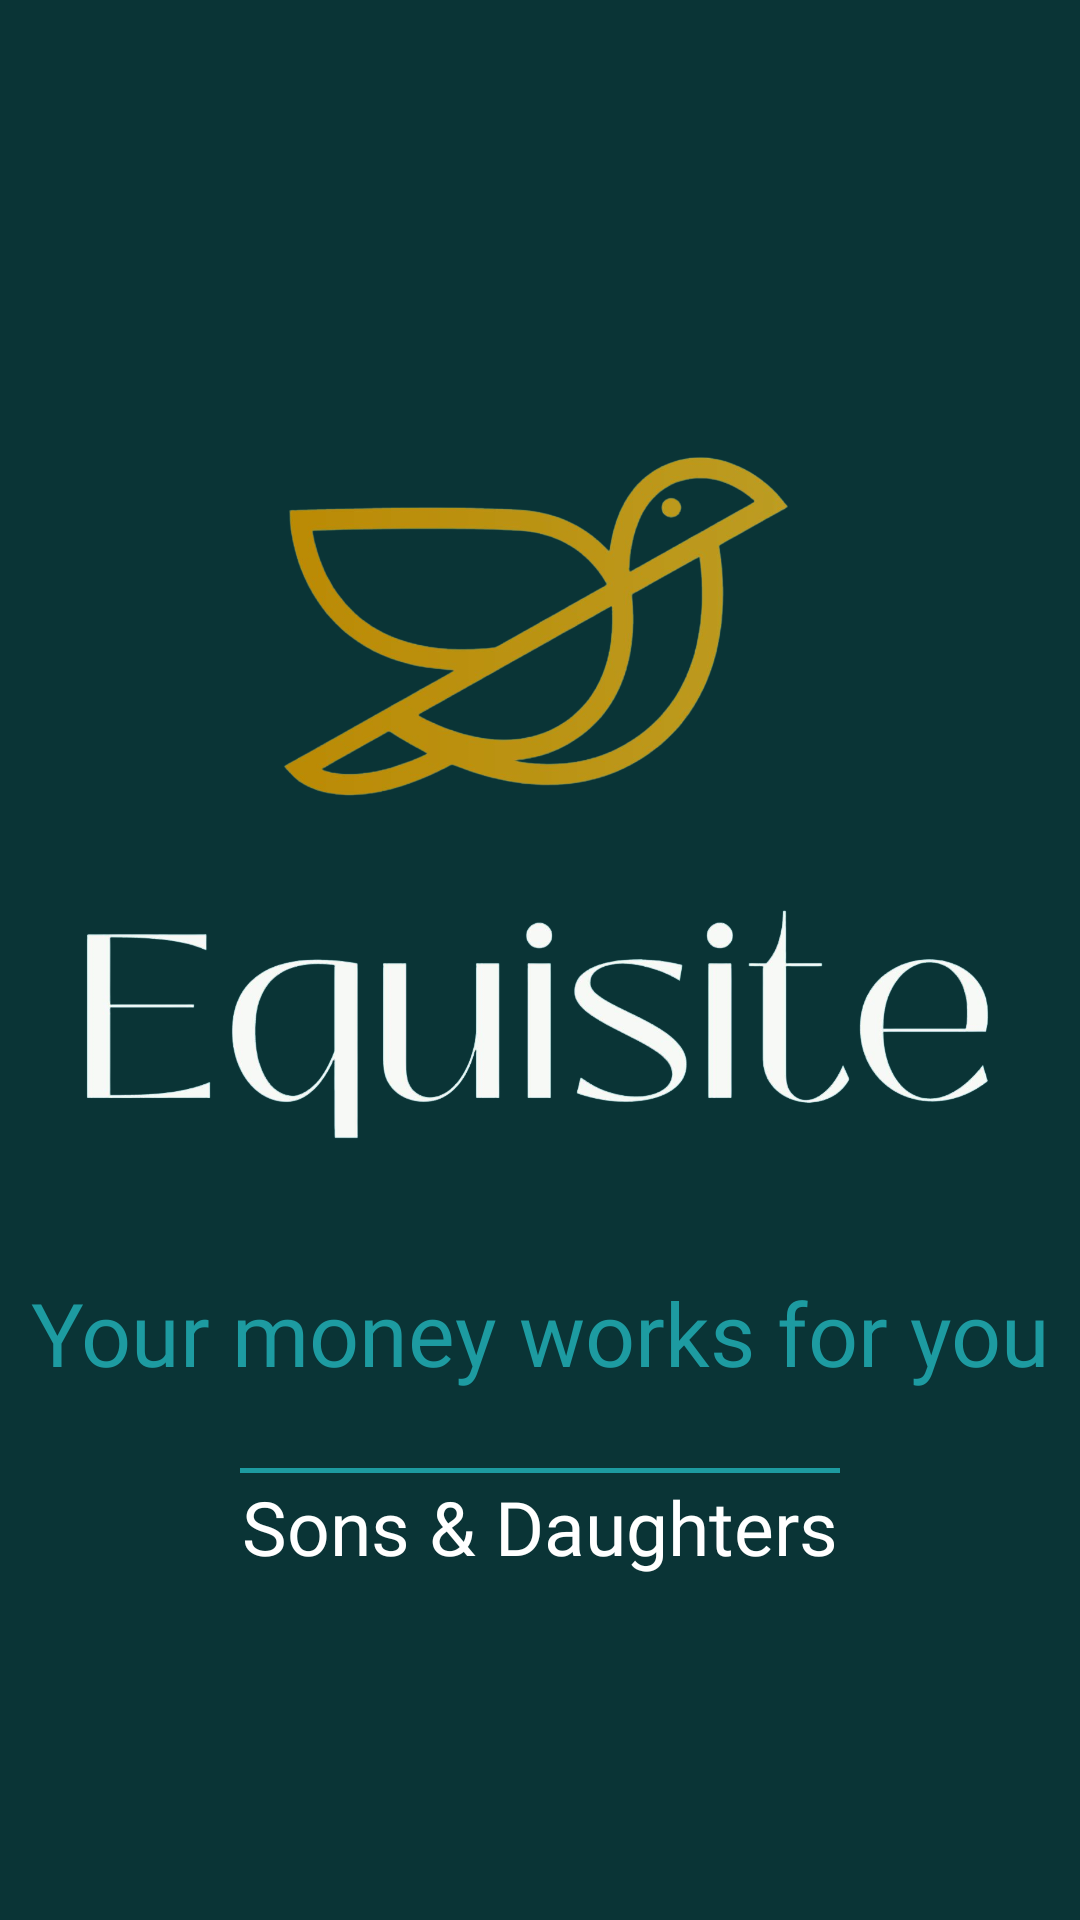

Write the Android layout XML for this screen, with the resource values it uses.
<!-- AndroidManifest.xml: activity theme SplashScreen -->
<!-- res/layout/activity_start_screen.xml -->
<?xml version="1.0" encoding="utf-8"?>
<LinearLayout xmlns:android="http://schemas.android.com/apk/res/android"
    xmlns:app="http://schemas.android.com/apk/res-auto"
    xmlns:tools="http://schemas.android.com/tools"
    android:orientation="vertical"
    android:layout_width="match_parent"
    android:layout_height="match_parent"
    tools:context=".StartScreenActivity"
    android:id="@+id/myLinearLayout">
    
    <ImageView
        android:id="@+id/ivEquisiteLogo"
        android:src="@drawable/equisitelogo"
        android:layout_width="wrap_content"
        android:layout_height="@dimen/splashImageViewHeight"
        android:padding="@dimen/splashLogoPadding"
        android:contentDescription="@string/logo_content_description"
        />

    <TextView
        android:id="@+id/tvMotto"
        android:layout_width="match_parent"
        android:layout_height="@dimen/splashMottoHeight"
        android:maxLines="1"
        android:text="@string/your_money_works_for_you"
        android:textColor="@color/motto_color"
        android:autoSizeTextType="uniform"
        android:padding="@dimen/splashMottoPadding"
        android:fontFamily="@font/twcenmtstd"
        />

    <View
        android:id="@+id/viewHorizontalLineCompany"
        android:layout_width="@dimen/splashLineWidth"
        android:layout_height="@dimen/splashLineHeight"
        android:background="@color/motto_color"
        android:layout_marginTop="@dimen/splashLineMarginTop"
        />

    <TextView
        android:id="@+id/tvCompanyName"
        android:layout_width="match_parent"
        android:layout_height="wrap_content"
        android:text="@string/sons_amp_daughters"
        android:textColor="@color/white"
        android:layout_marginTop="@dimen/splashCompanyMarginTop"
        android:fontFamily="@font/segoeui"
        android:textSize="@dimen/splashCompanyTextSize"
        />


</LinearLayout>
<!-- resources referenced by this layout -->
<resources>
  <color name="motto_color">#1D9BA1</color>
  <color name="white">#FFFFFFFF</color>
  <dimen name="splashCompanyMarginTop">1dp</dimen>
  <dimen name="splashCompanyTextSize">25sp</dimen>
  <dimen name="splashImageViewHeight">300dp</dimen>
  <dimen name="splashLineHeight">1.5dp</dimen>
  <dimen name="splashLineMarginTop">15dp</dimen>
  <dimen name="splashLineWidth">200dp</dimen>
  <dimen name="splashLogoPadding">25dp</dimen>
  <dimen name="splashMottoHeight">60dp</dimen>
  <dimen name="splashMottoPadding">10dp</dimen>
  <!-- drawable equisitelogo: png bitmap (drawable, 448784 bytes) -->
  <string name="logo_content_description">Equisite logo</string>
  <string name="sons_amp_daughters">Sons &amp; Daughters</string>
  <string name="your_money_works_for_you">Your money works for you</string>
  <style name="SplashScreen" parent="Theme.Equisite">
          <item name="windowNoTitle">true</item>
          <item name="android:windowFullscreen">true</item>
          <item name="android:background">@color/equisite_primary</item>
          <item name="android:gravity">center</item>
      </style>
  <style name="Theme.Equisite" parent="Theme.MaterialComponents.DayNight.DarkActionBar">
          
          <item name="colorPrimary">@color/equisite_primary</item>
          <item name="colorPrimaryVariant">@color/equisite_primary</item>
          <item name="colorOnPrimary">@color/white</item>
          
          <item name="colorSecondary">@color/teal_200</item>
          <item name="colorSecondaryVariant">@color/teal_700</item>
          <item name="colorOnSecondary">@color/black</item>
          
          <item name="android:statusBarColor">?attr/colorPrimaryVariant</item>
          <item name="android:navigationBarColor">?attr/colorPrimaryVariant</item>
          
      </style>
  <color name="equisite_primary">#0A3436</color>
  <color name="teal_200">#FF03DAC5</color>
  <color name="teal_700">#FF018786</color>
  <color name="black">#FF000000</color>
</resources>
